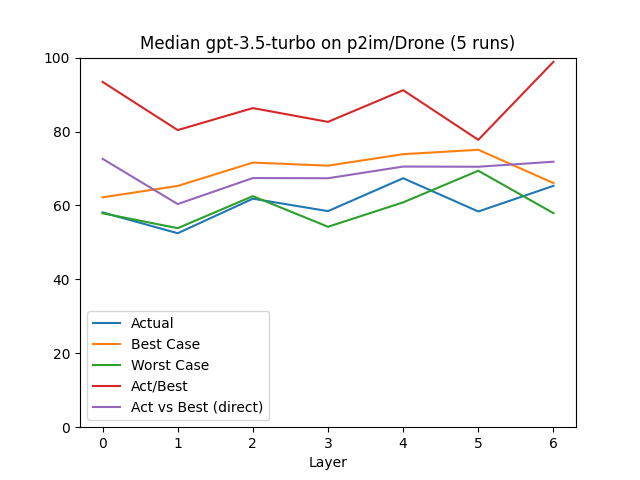

Values plotted in this chart, from the file beside it:
, Layer, Actual, Best Case, Worst Case, Act/Best, Act vs Best (direct), Change, Counted Actual, Counted Best, Counted Worst
0, 0.0, 58.11, 62.19, 57.88, 93.43, 72.62, 58.11, 70.0, 68.0, 70.0
1, 1.0, 52.48, 65.28, 53.85, 80.39, 60.37, -9.69, 22.0, 22.0, 22.0
2, 2.0, 61.82, 71.59, 62.51, 86.34, 67.41, 17.8, 17.0, 17.0, 17.0
3, 3.0, 58.46, 70.77, 54.23, 82.61, 67.36, -5.43, 20.0, 20.0, 19.0
4, 4.0, 67.36, 73.87, 60.83, 91.18, 70.52, 15.21, 4.0, 3.0, 4.0
5, 5.0, 58.36, 75.06, 69.39, 77.75, 70.47, -13.36, 13.0, 13.0, 13.0
6, 6.0, 65.3, 66.06, 57.91, 98.86, 71.83, 11.9, 5.0, 5.0, 5.0
